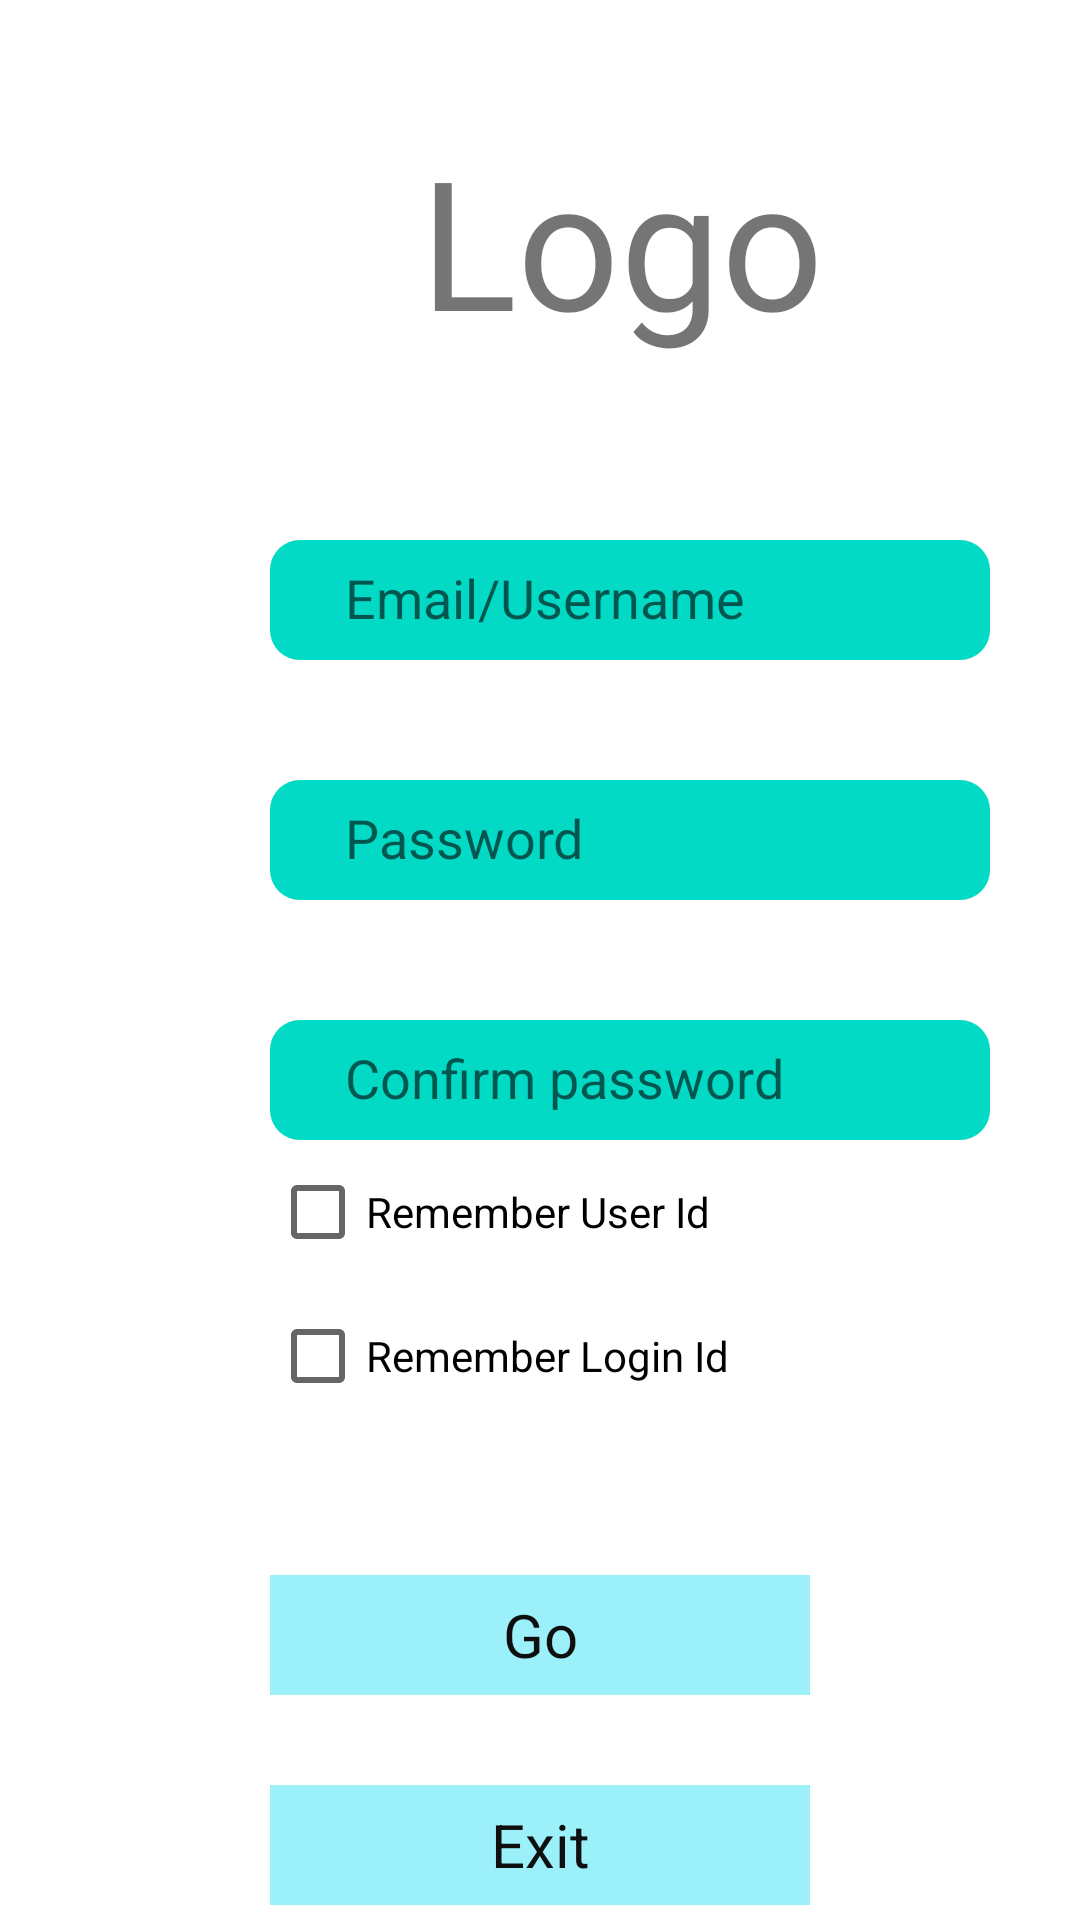

Android layout source for this screen:
<!-- AndroidManifest.xml: application theme Theme.Virtual_work_station -->
<!-- res/layout/register.xml -->
<?xml version="1.0" encoding="utf-8"?>

<LinearLayout xmlns:android="http://schemas.android.com/apk/res/android"
    xmlns:tools="http://schemas.android.com/tools"
    android:layout_height="match_parent"
    android:layout_width="match_parent"
    android:layout_gravity="fill_horizontal"
    android:orientation="vertical"
    tools:context=".MainActivity">


    <TextView
        android:layout_width="match_parent"
        android:layout_height="80dp"
        android:layout_marginTop="40dp"
        android:paddingLeft="140dp"
        android:text="Logo"
        android:textSize="60dp" />

    <LinearLayout
        android:layout_width="match_parent"
        android:layout_height="wrap_content"
        android:orientation="horizontal"
        android:layout_marginTop="60dp">

        <EditText
            android:id="@+id/etusername"
            android:layout_width="240dp"
            android:layout_height="40dp"
            android:paddingTop="7dp"
            android:layout_gravity="fill_horizontal"
            android:textColor="#fff"
            android:gravity="fill_horizontal"
            android:layout_marginLeft="90dp"
            android:hint="Email/Username"
            android:paddingLeft="25dp"
            android:inputType="text"
            android:textSize="18dp"
            android:shadowColor="@color/black"
            android:background="@drawable/curved_input"
            android:backgroundTint="@color/teal_200"
            android:selectAllOnFocus="true"></EditText>
    </LinearLayout>

    <LinearLayout
        android:layout_width="match_parent"
        android:layout_height="wrap_content"
        android:orientation="horizontal"
        android:layout_marginTop="40dp">

        <EditText
            android:id="@+id/etpass1"
            android:layout_width="240dp"
            android:layout_height="40dp"
            android:paddingTop="7dp"
            android:layout_gravity="fill_horizontal"
            android:textColor="#fff"
            android:gravity="fill_horizontal"
            android:layout_marginLeft="90dp"
            android:hint="Password"
            android:paddingLeft="25dp"
            android:inputType="text"
            android:textSize="18dp"
            android:shadowColor="@color/black"
            android:background="@drawable/curved_input"
            android:backgroundTint="@color/teal_200"
            android:selectAllOnFocus="true"></EditText>
    </LinearLayout>



    <LinearLayout
        android:layout_width="match_parent"
        android:layout_height="wrap_content"
        android:orientation="horizontal"
        android:layout_marginTop="40dp">

        <EditText
            android:id="@+id/etpass2"
            android:layout_width="240dp"
            android:layout_height="40dp"
            android:paddingTop="7dp"
            android:layout_gravity="fill_horizontal"
            android:textColor="#fff"
            android:gravity="fill_horizontal"
            android:layout_marginLeft="90dp"
            android:hint="Confirm password"
            android:paddingLeft="25dp"
            android:inputType="text"
            android:textSize="18dp"
            android:shadowColor="@color/black"
            android:background="@drawable/curved_input"
            android:backgroundTint="@color/teal_200"
            android:selectAllOnFocus="true"></EditText>
    </LinearLayout>

    <LinearLayout
        android:layout_width="match_parent"
        android:layout_height="wrap_content">
        <CheckBox
            android:id="@+id/rem_userid"
            android:layout_width="match_parent"
            android:layout_height="wrap_content"
            android:text="Remember User Id"
            android:layout_marginLeft="90dp"
            >

        </CheckBox>
    </LinearLayout>
    <LinearLayout
        android:layout_width="match_parent"
        android:layout_height="wrap_content">
        <CheckBox
            android:id="@+id/rem_lgid"
            android:layout_width="match_parent"
            android:layout_height="wrap_content"
            android:text="Remember Login Id"
            android:layout_marginLeft="90dp"
            >

        </CheckBox>
    </LinearLayout>
    <LinearLayout
        android:layout_width="match_parent"
        android:layout_height="wrap_content">
        <TextView
            android:id="@+id/login_error_view"
            android:layout_width="match_parent"
            android:layout_height="wrap_content"
            android:text="Error in username/password"
            android:layout_marginLeft="90dp"
            android:textColor="#f70717"
            android:visibility="invisible">

        </TextView>
    </LinearLayout>
    <LinearLayout
        android:layout_height="wrap_content"
        android:layout_gravity="center_horizontal"
        android:orientation="horizontal"
        android:layout_width="180dp"
        android:layout_marginTop="30dp">
        <TextView
            android:id="@+id/btngo"
            android:background="#8de6fc"
            android:contextClickable="true"
            android:layout_height="40dp"
            android:textSize="20dp"
            android:gravity="center_vertical|center_horizontal"
            android:textColor="#0f0f0f"
            android:backgroundTint="#9bf0fa"
            android:text="Go"
            android:clickable="true"
            android:layout_width="10dp"
            android:layout_weight="1"
            ></TextView>
    </LinearLayout>
    <LinearLayout
        android:layout_height="wrap_content"
        android:layout_gravity="center_horizontal"
        android:orientation="horizontal"
        android:layout_width="180dp"
        android:layout_marginTop="30dp">
        <TextView
            android:id="@+id/btnexit"
            android:background="#8de6fc"
            android:contextClickable="true"
            android:layout_height="40dp"
            android:textSize="20dp"
            android:gravity="center_vertical|center_horizontal"
            android:textColor="#0f0f0f"
            android:backgroundTint="#9bf0fa"
            android:text="Exit"
            android:clickable="true"
            android:layout_width="10dp"
            android:layout_weight="1"
            ></TextView>
    </LinearLayout>
    <ProgressBar
        android:id="@+id/progres"
        android:layout_width="wrap_content"
        android:layout_height="wrap_content"
        android:layout_gravity="center"
        android:layout_marginTop="10dp"
          android:visibility="gone">

    </ProgressBar>
</LinearLayout>
<!-- resources referenced by this layout -->
<resources>
  <color name="black">#FF000000</color>
  <color name="teal_200">#FF03DAC5</color>
  <!-- drawable curved_input (drawable) -->
  <?xml version="1.0" encoding="utf-8"?>
  
  <selector xmlns:android="http://schemas.android.com/apk/res/android">
      <item>
          <shape xmlns:android="http://schemas.android.com/apk/res/android" android:shape="rectangle">
  
              <corners android:radius="10dp" />
          </shape>
      </item>
  </selector>
  <style name="Theme.Virtual_work_station" parent="Theme.MaterialComponents.DayNight.DarkActionBar">
          
          <item name="colorPrimary">@color/purple_500</item>
          <item name="colorPrimaryVariant">@color/purple_700</item>
          <item name="colorOnPrimary">@color/white</item>
          
          <item name="colorSecondary">@color/teal_200</item>
          <item name="colorSecondaryVariant">@color/teal_700</item>
          <item name="colorOnSecondary">@color/black</item>
          
          <item name="android:statusBarColor" tools:targetApi="l">?attr/colorPrimaryVariant</item>
          
      </style>
  <color name="purple_500">#FF6200EE</color>
  <color name="purple_700">#FF3700B3</color>
  <color name="white">#FFFFFFFF</color>
  <color name="teal_700">#FF018786</color>
</resources>
